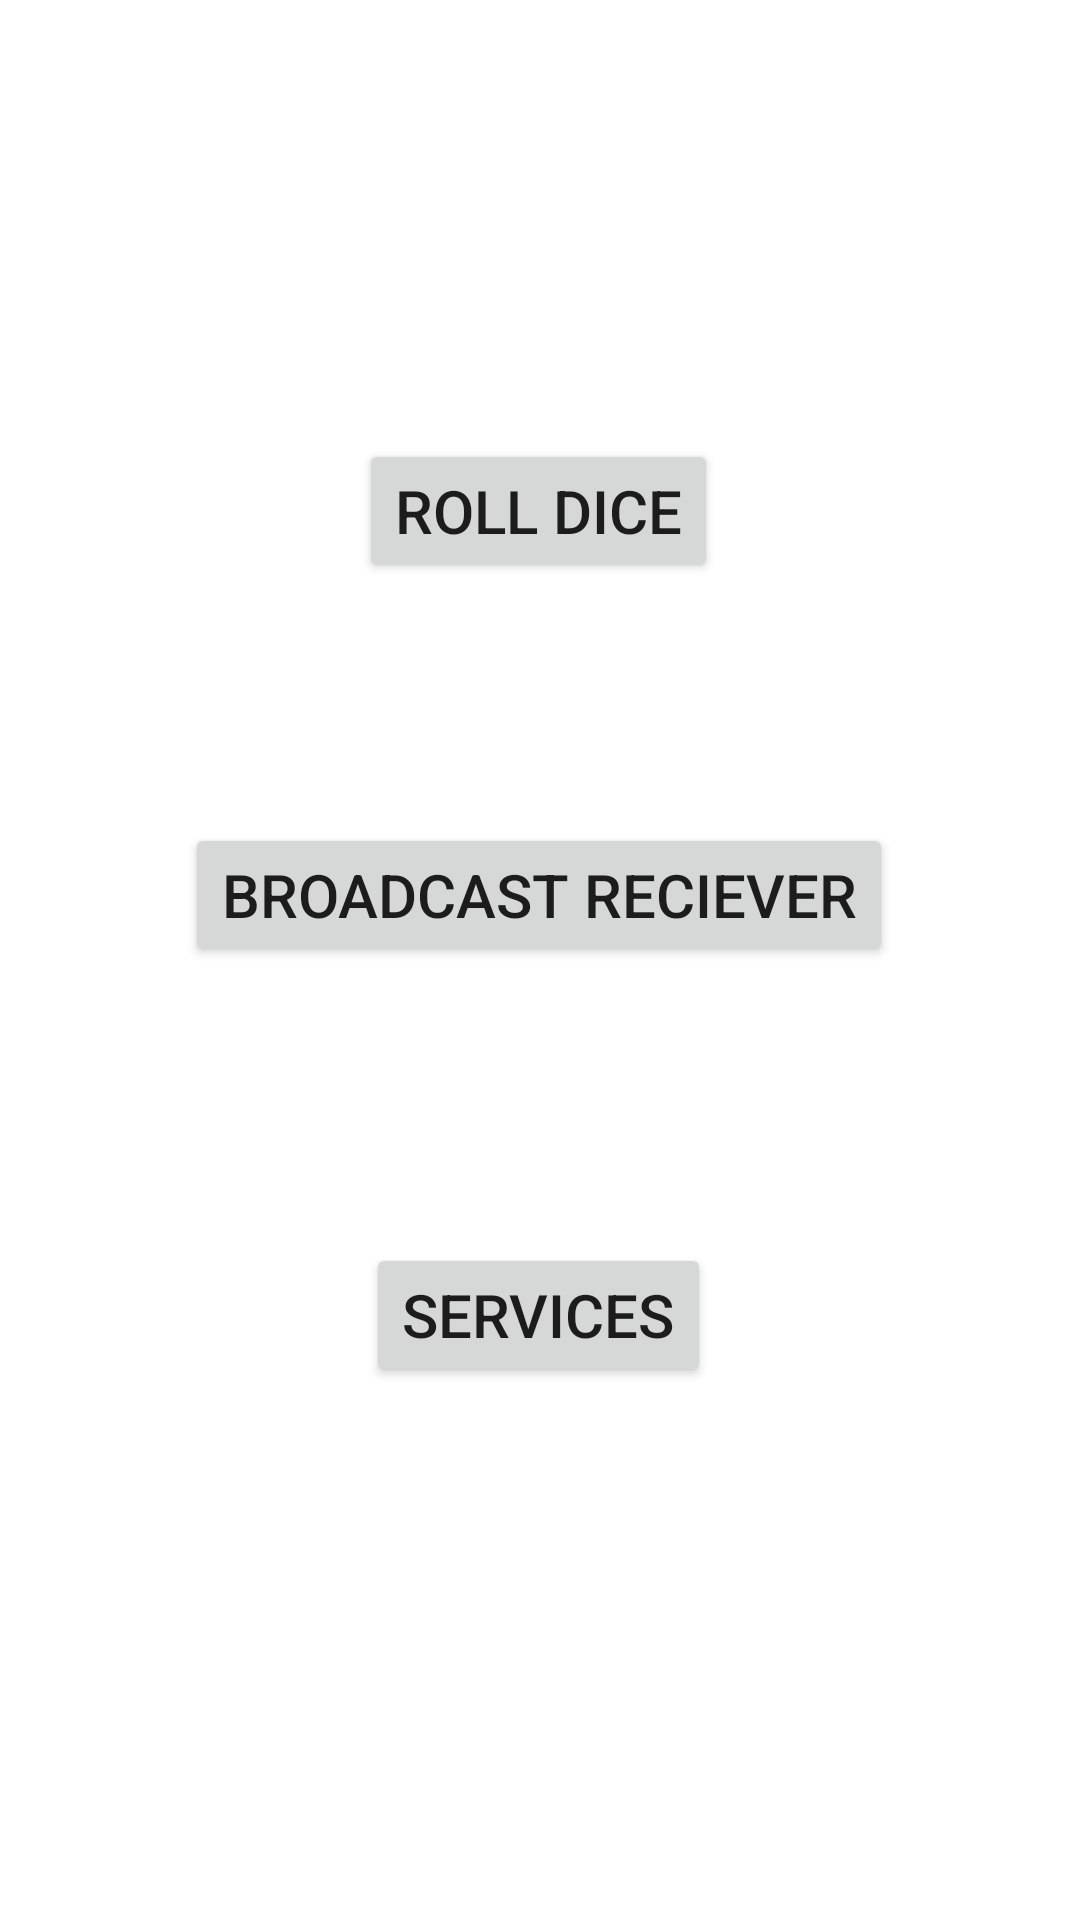

Layout XML and referenced resources for this Android screen:
<!-- AndroidManifest.xml: application theme Theme.BroadcastReceiver_callNotification -->
<!-- res/layout/activity_main.xml -->
<?xml version="1.0" encoding="utf-8"?>
<androidx.constraintlayout.widget.ConstraintLayout xmlns:android="http://schemas.android.com/apk/res/android"
    xmlns:app="http://schemas.android.com/apk/res-auto"
    xmlns:tools="http://schemas.android.com/tools"
    android:layout_width="match_parent"
    android:layout_height="match_parent">

    <Button
        android:id="@+id/button"
        android:layout_width="wrap_content"
        android:layout_height="wrap_content"
        android:text="Roll Dice"
        android:textSize="20sp"
        app:layout_constraintBottom_toBottomOf="parent"
        app:layout_constraintEnd_toEndOf="parent"
        app:layout_constraintHorizontal_bias="0.498"
        app:layout_constraintStart_toStartOf="parent"
        app:layout_constraintTop_toTopOf="parent"
        app:layout_constraintVertical_bias="0.247" />

    <Button
        android:id="@+id/button2"
        android:layout_width="wrap_content"
        android:layout_height="wrap_content"
        android:text="Broadcast Reciever"
        android:textSize="20sp"
        app:layout_constraintBottom_toBottomOf="parent"
        app:layout_constraintEnd_toEndOf="parent"
        app:layout_constraintHorizontal_bias="0.498"
        app:layout_constraintStart_toStartOf="parent"
        app:layout_constraintTop_toBottomOf="@+id/button"
        app:layout_constraintVertical_bias="0.201" />

    <Button
        android:id="@+id/button3"
        android:layout_width="wrap_content"
        android:layout_height="wrap_content"
        android:text="Services"
        android:textSize="20sp"
        app:layout_constraintBottom_toBottomOf="parent"
        app:layout_constraintEnd_toEndOf="parent"
        app:layout_constraintHorizontal_bias="0.498"
        app:layout_constraintStart_toStartOf="parent"
        app:layout_constraintTop_toBottomOf="@+id/button2"
        app:layout_constraintVertical_bias="0.341" />
</androidx.constraintlayout.widget.ConstraintLayout>
<!-- resources referenced by this layout -->
<resources>
  <style name="Theme.BroadcastReceiver_callNotification" parent="Theme.MaterialComponents.DayNight.DarkActionBar">
          
          <item name="colorPrimary">@color/purple_500</item>
          <item name="colorPrimaryVariant">@color/purple_700</item>
          <item name="colorOnPrimary">@color/white</item>
          
          <item name="colorSecondary">@color/teal_200</item>
          <item name="colorSecondaryVariant">@color/teal_700</item>
          <item name="colorOnSecondary">@color/black</item>
          
          <item name="android:statusBarColor">?attr/colorPrimaryVariant</item>
          
      </style>
  <!-- not gathered from this repository: default colours our renderer supplied (Android Studio template values) -->
  <color name="purple_500">#FF6200EE</color>
  <color name="purple_700">#FF3700B3</color>
  <color name="teal_200">#FF03DAC5</color>
  <color name="teal_700">#FF018786</color>
  <color name="black">#FF000000</color>
  <color name="white">#FFFFFFFF</color>
</resources>
